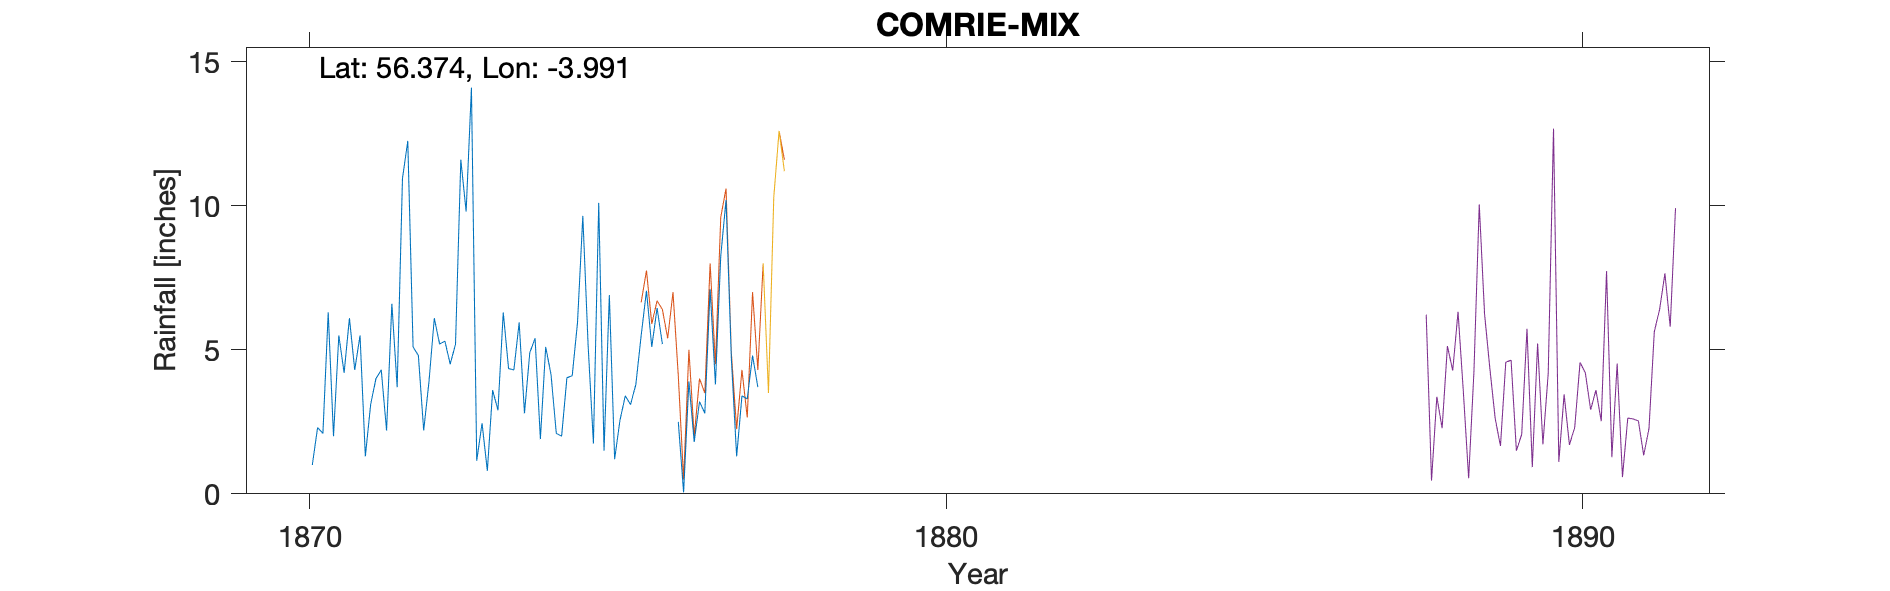

The table this chart was drawn from, first rows:
COMRIE, , , , , , , , , , 
Grid ref, NN 77147 22008, Long, -3.991, Lat, 56.37, Elevation, 200, ft, , 
Station no, RR4365, , , , , , , , , 
, 1870, 1871, 1872, 1873, 1874, 1875, 1876, 1877, 1878, 1879
January, , 4.2, 12.25, 14.1, 5.4, 10.1, 5.2, 10.2, , 
February, , 6.1, 5.1, 1.15, 1.9, 1.5, -999, 4.7, , 
March, , 4.3, 4.8, 2.45, 5.1, 6.9, -999, 1.3, , 
April, , 5.5, 2.2, 0.8, 4.15, 1.2, 2.5, 3.4, , 
May, , 1.3, 3.9, 3.6, 2.1, 2.55, 0.05, 3.3, , 
June, , 3.1, 6.1, 2.9, 2, 3.4, 3.9, 4.8, , 
July, 1, 4, 5.2, 6.3, 4.03, 3.1, 1.8, 3.7, , 
August, 2.3, 4.3, 5.3, 4.35, 4.1, 3.8, 3.2, , , 
September, 2.1, 2.2, 4.5, 4.3, 5.95, 5.5, 2.8, , , 
October, 6.3, 6.6, 5.2, 5.95, 9.65, 7.05, 7.1, , , 
November, 2, 3.7, 11.6, 2.8, 5.15, 5.1, 3.8, , , 
December, 5.5, 10.95, 9.8, 4.9, 1.75, 6.45, 8.25, , , 
Total, , 56.25, 75.95, 53.6, 51.28, 56.65, 46.45, , , 
1876 FM Bracketed, , , , , , , , , , 
Station no, RR4365, , , , , , , , , 
Midas, , , , , , , , , , 
Hyd Stn, , , , , , , , , , 
